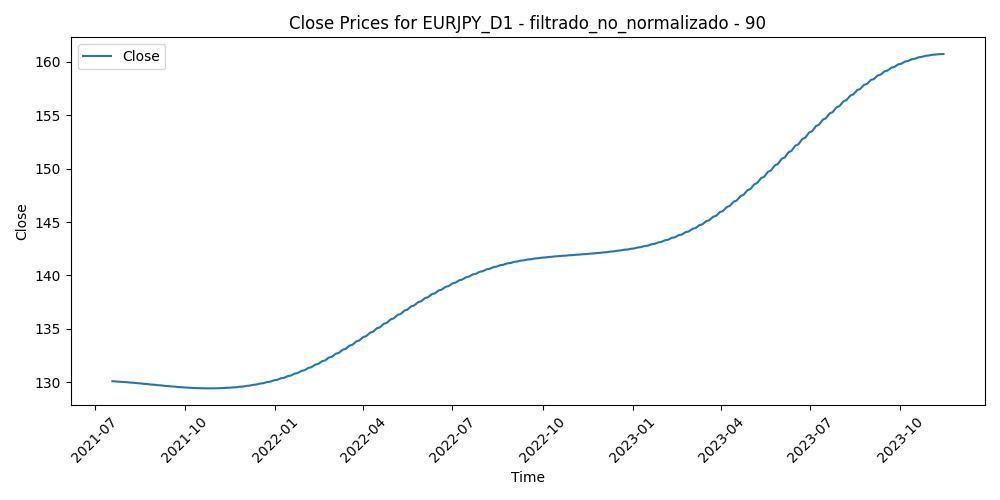

The data file committed next to this chart (first rows):
Time, Close, Volume, diferencia_media_90
2021-07-19, 130.1, 81544, 2.239
2021-07-20, 130.1, 85206, 1.948
2021-07-21, 130.1, 74420, 1.281
2021-07-22, 130.1, 67138, 1.707
2021-07-23, 130.1, 66343, 1.236
2021-07-26, 130.1, 67370, 1.106
2021-07-27, 130.1, 69227, 1.664
2021-07-28, 130, 76232, 1.239
2021-07-29, 130, 63356, 1.296
2021-07-30, 130, 68468, 1.246
2021-08-02, 130, 57807, 1.67
2021-08-03, 130, 64841, 2.088
2021-08-04, 130, 59392, 1.85
2021-08-05, 130, 60924, 1.547
2021-08-06, 130, 56434, 1.805
2021-08-09, 130, 54162, 1.937
2021-08-10, 129.9, 52686, 1.814
2021-08-11, 129.9, 55467, 1.769
2021-08-12, 129.9, 46049, 1.859
2021-08-13, 129.9, 46277, 2.112
2021-08-16, 129.9, 51830, 2.703
2021-08-17, 129.9, 57955, 3.044
2021-08-18, 129.9, 59930, 2.803
2021-08-19, 129.9, 75222, 3.137
2021-08-20, 129.9, 53939, 2.832
2021-08-23, 129.8, 56021, 2.428
2021-08-24, 129.8, 47602, 2.303
2021-08-25, 129.8, 54027, 1.77
2021-08-26, 129.8, 60772, 1.881
2021-08-27, 129.8, 62019, 1.676
2021-08-30, 129.8, 43509, 1.557
2021-08-31, 129.8, 65365, 1.32
2021-09-01, 129.8, 58243, 0.9237
2021-09-02, 129.7, 48383, 0.6294
2021-09-03, 129.7, 61452, 0.8647
2021-09-06, 129.7, 37069, 0.804
2021-09-07, 129.7, 63814, 0.5412
2021-09-08, 129.7, 64884, 0.8473
2021-09-09, 129.7, 63664, 1.362
2021-09-10, 129.7, 61105, 1.281
2021-09-13, 129.7, 54107, 1.144
2021-09-14, 129.6, 58963, 1.557
2021-09-15, 129.6, 62862, 1.773
2021-09-16, 129.6, 63128, 1.813
2021-09-17, 129.6, 63167, 1.962
2021-09-20, 129.6, 61961, 2.598
2021-09-21, 129.6, 68575, 2.754
2021-09-22, 129.6, 80376, 2.423
2021-09-23, 129.6, 68843, 1.219
2021-09-24, 129.6, 63120, 0.9041
2021-09-27, 129.5, 67264, 0.8352
2021-09-28, 129.5, 80011, 0.35
2021-09-29, 129.5, 76474, 0.7313
2021-09-30, 129.5, 77695, 1.721
2021-10-01, 129.5, 83389, 1.718
2021-10-04, 129.5, 75886, 1.538
2021-10-05, 129.5, 68698, 1.102
2021-10-06, 129.5, 79105, 1.547
2021-10-07, 129.5, 58680, 1.306
2021-10-08, 129.5, 65318, 0.3452
... 546 more rows
